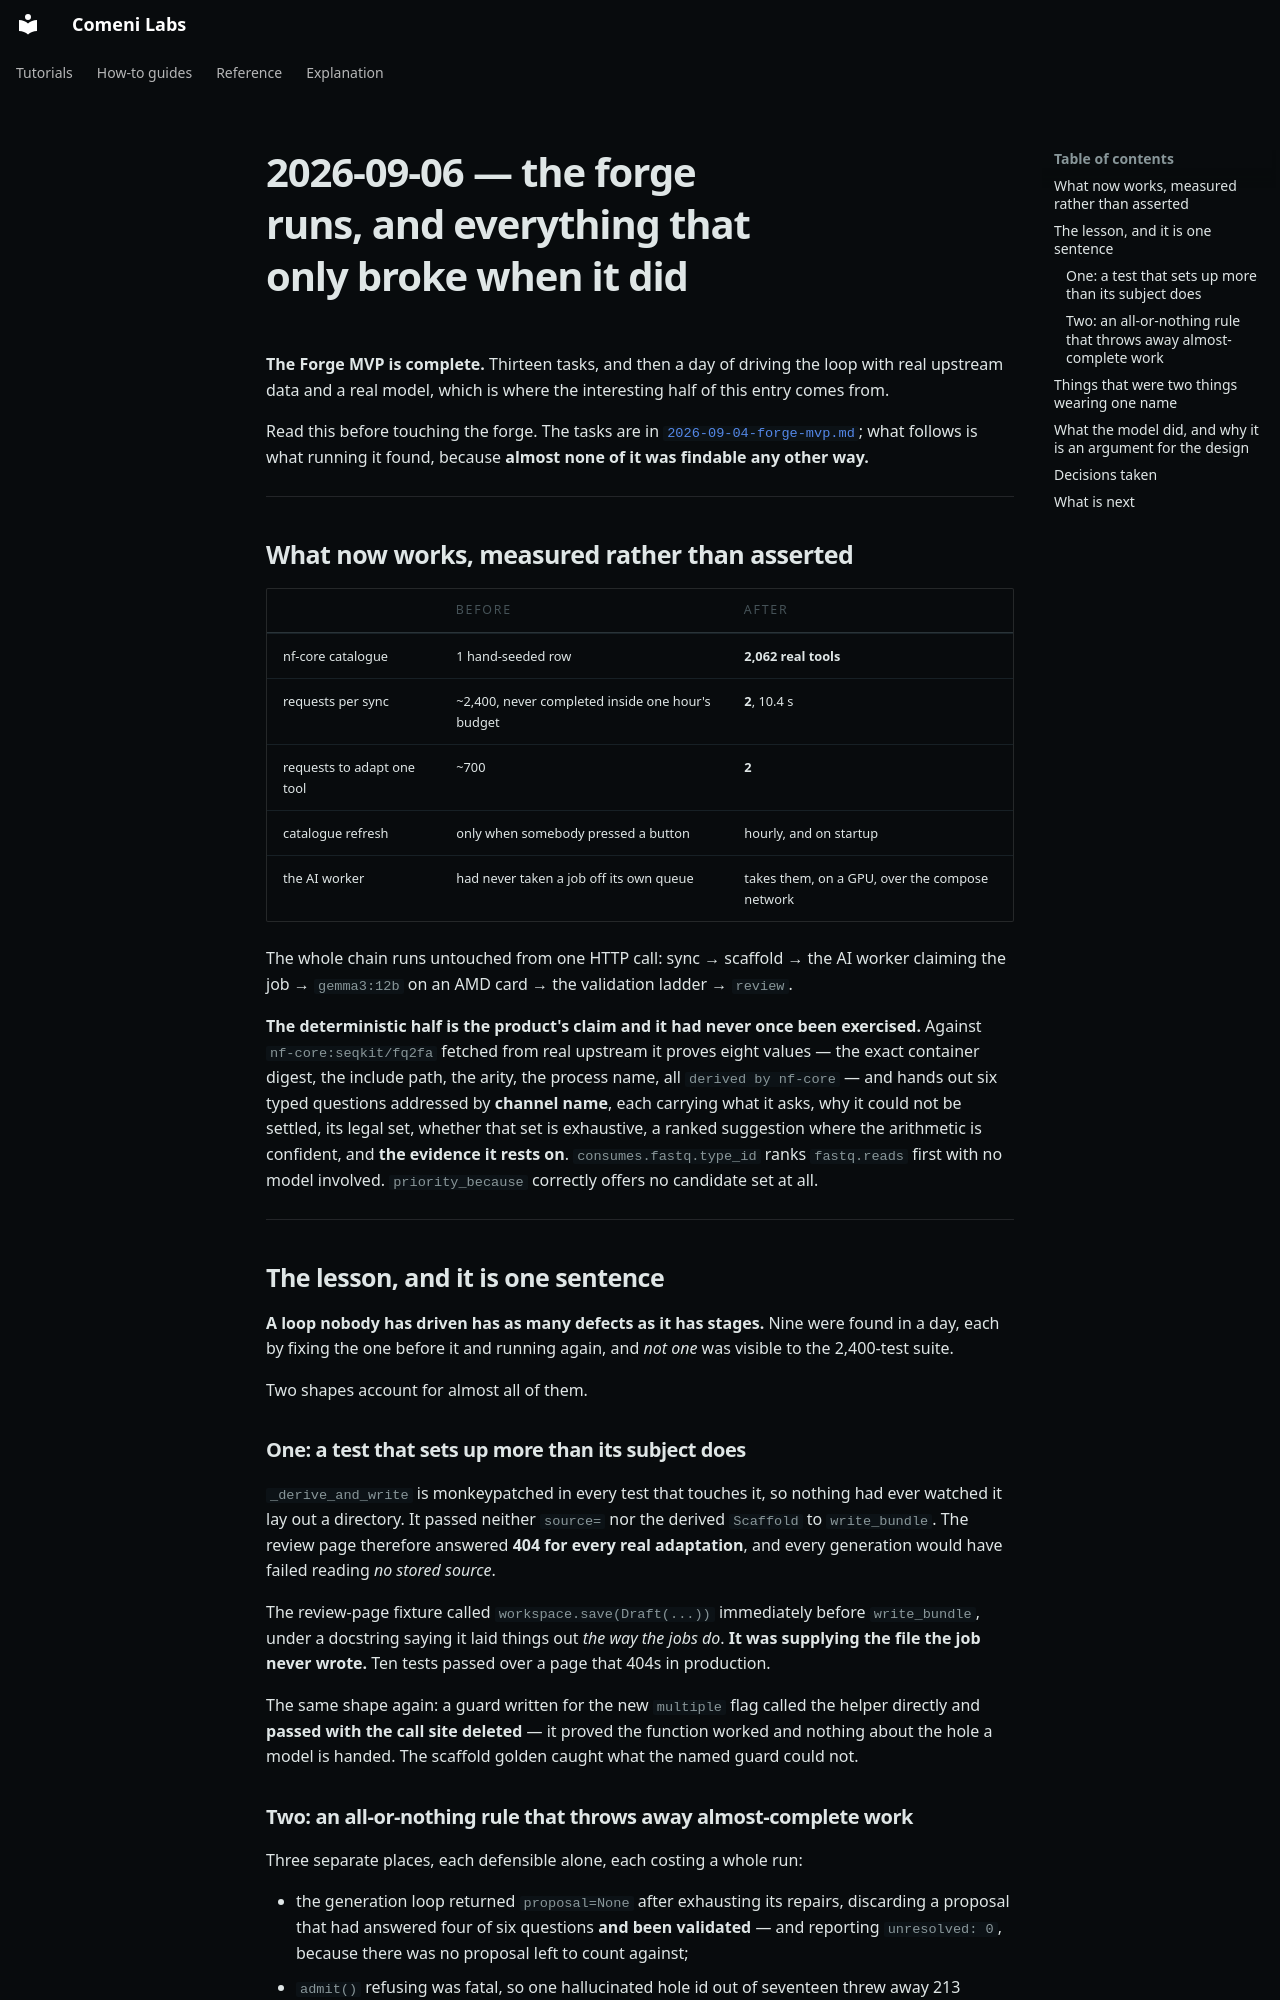

repository: comeni-project/Comeni-Labs · page: notes/journal/2026-09-06-the-forge-runs/index.html · generator: mkdocs

# 2026-09-06 — the forge runs, and everything that only broke when it did

**The Forge MVP is complete.** Thirteen tasks, and then a day of driving the loop with real
upstream data and a real model, which is where the interesting half of this entry comes from.

Read this before touching the forge. The tasks are in
[`2026-09-04-forge-mvp.md`](../../superpowers/plans/2026-09-04-forge-mvp.md); what follows is
what running it found, because **almost none of it was findable any other way.**

---

## What now works, measured rather than asserted

| | before | after |
|---|---|---|
| nf-core catalogue | 1 hand-seeded row | **2,062 real tools** |
| requests per sync | ~2,400, never completed inside one hour's budget | **2**, 10.4 s |
| requests to adapt one tool | ~700 | **2** |
| catalogue refresh | only when somebody pressed a button | hourly, and on startup |
| the AI worker | had never taken a job off its own queue | takes them, on a GPU, over the compose network |

The whole chain runs untouched from one HTTP call: sync → scaffold → the AI worker claiming the
job → `gemma3:12b` on an AMD card → the validation ladder → `review`.

**The deterministic half is the product's claim and it had never once been exercised.** Against
`nf-core:seqkit/fq2fa` fetched from real upstream it proves eight values — the exact container
digest, the include path, the arity, the process name, all `derived by nf-core` — and hands out
six typed questions addressed by **channel name**, each carrying what it asks, why it could not
be settled, its legal set, whether that set is exhaustive, a ranked suggestion where the
arithmetic is confident, and **the evidence it rests on**. `consumes.fastq.type_id` ranks
`fastq.reads` first with no model involved. `priority_because` correctly offers no candidate set
at all.

---

## The lesson, and it is one sentence

**A loop nobody has driven has as many defects as it has stages.** Nine were found in a day,
each by fixing the one before it and running again, and *not one* was visible to the 2,400-test
suite.

Two shapes account for almost all of them.

### One: a test that sets up more than its subject does

`_derive_and_write` is monkeypatched in every test that touches it, so nothing had ever watched
it lay out a directory. It passed neither `source=` nor the derived `Scaffold` to
`write_bundle`. The review page therefore answered **404 for every real adaptation**, and every
generation would have failed reading *no stored source*.

The review-page fixture called `workspace.save(Draft(...))` immediately before `write_bundle`,
under a docstring saying it laid things out *the way the jobs do*. **It was supplying the file
the job never wrote.** Ten tests passed over a page that 404s in production.

The same shape again: a guard written for the new `multiple` flag called the helper directly and
**passed with the call site deleted** — it proved the function worked and nothing about the hole
a model is handed. The scaffold golden caught what the named guard could not.

### Two: an all-or-nothing rule that throws away almost-complete work

Three separate places, each defensible alone, each costing a whole run:

- the generation loop returned `proposal=None` after exhausting its repairs, discarding a
  proposal that had answered four of six questions **and been validated** — and reporting
  `unresolved: 0`, because there was no proposal left to count against;
- `admit()` refusing was fatal, so one hallucinated hole id out of seventeen threw away 213
  seconds;
- two repairs produced byte-identical proposals — 135 of one run's 205 seconds spent learning
  that the model had already said what it had to say. At temperature 0 that is the expected
  case, not a surprise.

**`succeeded()` is `proposal is not None` and never meant *green*.** Conflating the two is what
discarded the work.

---
